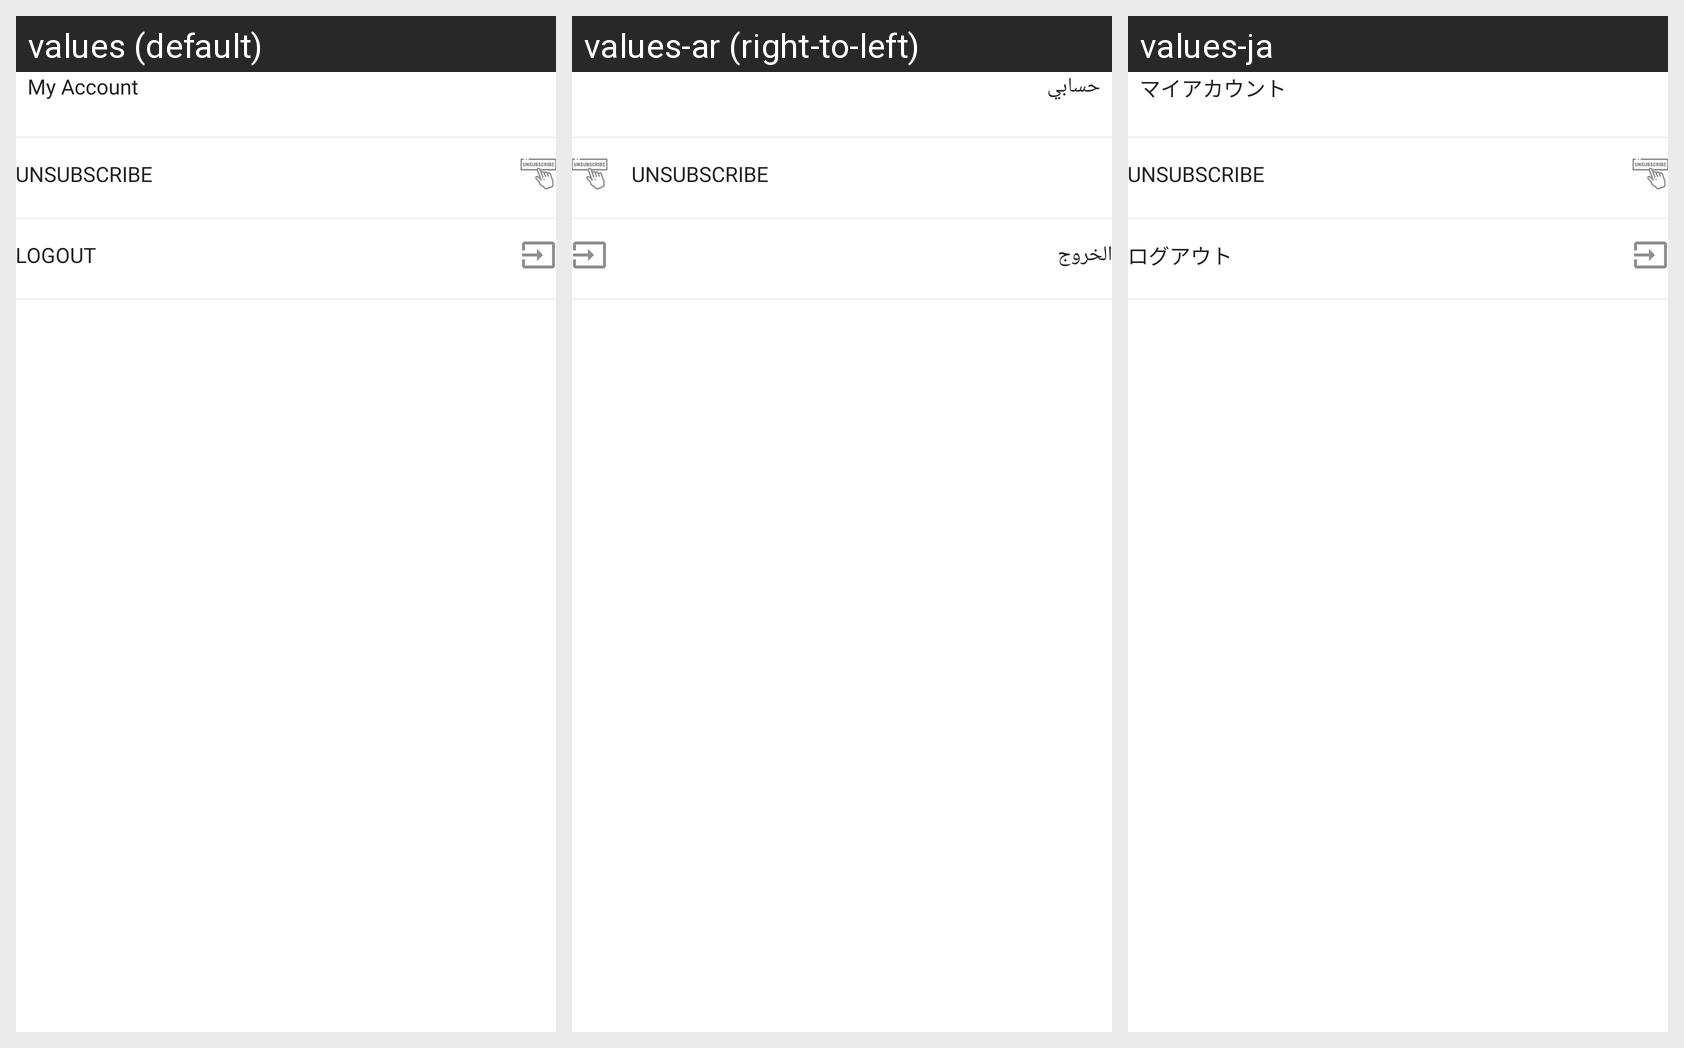

Here is an Android app screen in its default locale and in the app's own translations. Write out the translated-string differences for the strings that appear on this screen.
Android screen res/layout/fragment_profile.xml rendered under 3 locales, left to right: values (default), values-ar (right-to-left), values-ja. Device: Nexus 5 (rendered at 1080×1920; each locale shown at half size, 540×960, under a caption strip naming it); theme AppTheme.
Strings drawn on this screen, with the default value and each locale's value (text and hints the layout hard-codes, and strings that could not be matched under every locale, appear in the picture but are not listed):

my_account
  values: My Account
  values-ar: حسابي
  values-ja: マイアカウント

unsubscribe
  values: Unsubscribe
  values-ar: Unsubscribe  [not translated; the default value is used]
  values-ja: Unsubscribe  [not translated; the default value is used]

logout
  values: Logout
  values-ar: الخروج
  values-ja: ログアウト
